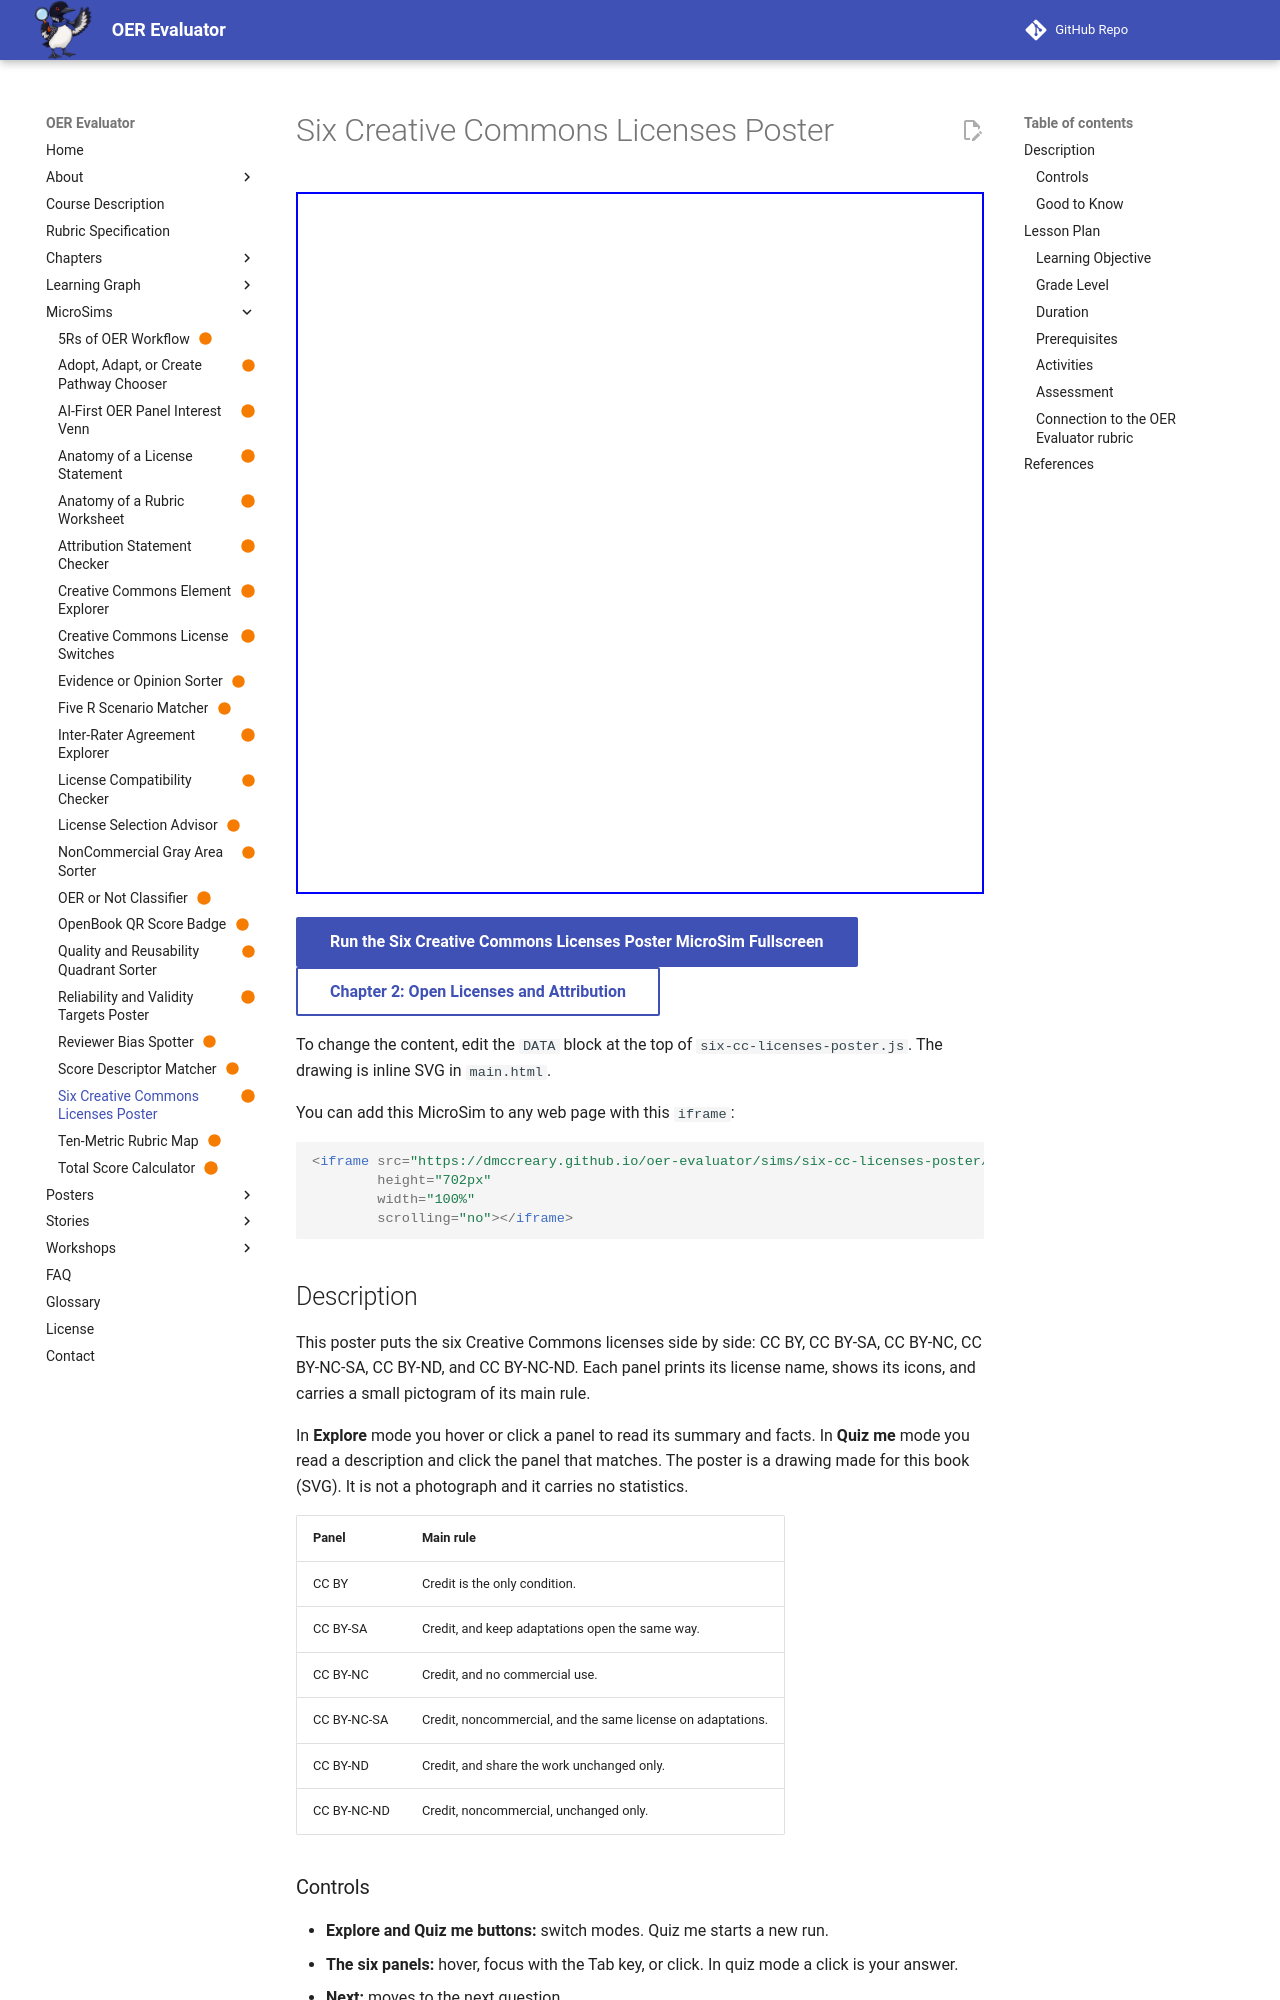

repository: dmccreary/oer-evaluator · page: sims/six-cc-licenses-poster/index.html · generator: mkdocs

---
title: Six Creative Commons Licenses Poster
description: Explore a poster of the six Creative Commons licenses, then click the panel that matches each of six descriptions.
image: /sims/six-cc-licenses-poster/six-cc-licenses-poster.png
og:image: /sims/six-cc-licenses-poster/six-cc-licenses-poster.png
twitter:image: /sims/six-cc-licenses-poster/six-cc-licenses-poster.png
social:
   cards: false
status: built
quality_score: 100
---

# Six Creative Commons Licenses Poster

<iframe src="main.html" height="702px" width="100%" scrolling="no"></iframe>

[Run the Six Creative Commons Licenses Poster MicroSim Fullscreen](./main.html){ .md-button .md-button--primary }
<br/>
[Chapter 2: Open Licenses and Attribution](../../chapters/02-open-licenses-attribution/index.md){ .md-button }

To change the content, edit the `DATA` block at the top of `six-cc-licenses-poster.js`. The drawing is inline SVG in `main.html`.

You can add this MicroSim to any web page with this `iframe`:

```html
<iframe src="https://dmccreary.github.io/oer-evaluator/sims/six-cc-licenses-poster/main.html"
        height="702px"
        width="100%"
        scrolling="no"></iframe>
```

## Description

This poster puts the six Creative Commons licenses side by side: CC BY, CC BY-SA, CC BY-NC, CC BY-NC-SA, CC BY-ND, and CC BY-NC-ND. Each panel prints its license name, shows its icons, and carries a small pictogram of its main rule.

In **Explore** mode you hover or click a panel to read its summary and facts. In **Quiz me** mode you read a description and click the panel that matches. The poster is a drawing made for this book (SVG). It is not a photograph and it carries no statistics.

| Panel | Main rule |
|---|---|
| CC BY | Credit is the only condition. |
| CC BY-SA | Credit, and keep adaptations open the same way. |
| CC BY-NC | Credit, and no commercial use. |
| CC BY-NC-SA | Credit, noncommercial, and the same license on adaptations. |
| CC BY-ND | Credit, and share the work unchanged only. |
| CC BY-NC-ND | Credit, noncommercial, unchanged only. |

### Controls

- **Explore and Quiz me buttons:** switch modes. Quiz me starts a new run.
- **The six panels:** hover, focus with the Tab key, or click. In quiz mode a click is your answer.
- **Next:** moves to the next question.
- **Play again:** repeats the quiz as practice.
